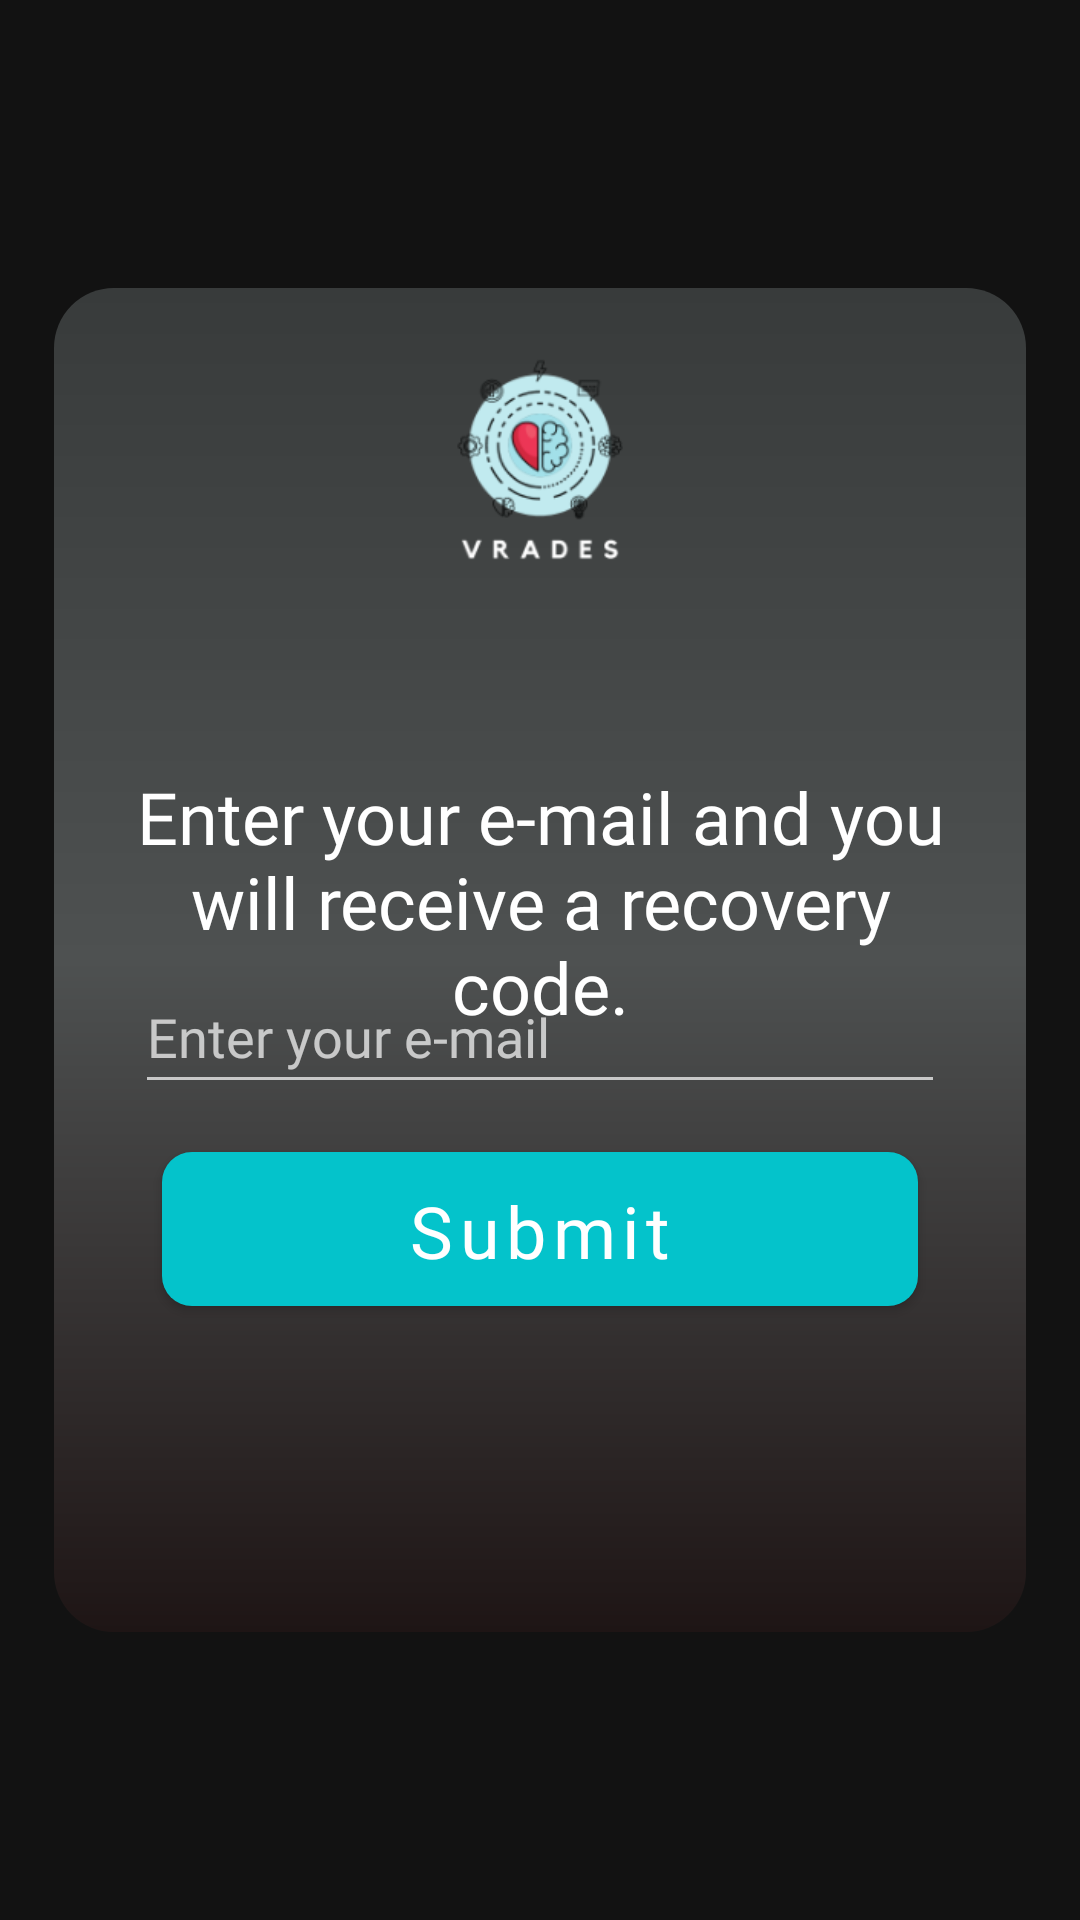

Android layout source for this screen:
<!-- AndroidManifest.xml: application theme Theme.VRADES -->
<!-- res/layout/fragment_forgot_password.xml -->
<?xml version="1.0" encoding="utf-8"?>
<layout xmlns:android="http://schemas.android.com/apk/res/android"
    xmlns:app="http://schemas.android.com/apk/res-auto"
    xmlns:tools="http://schemas.android.com/tools">

    <data>

        <import type="android.view.View" />
        <variable
            name="images"
            type="com.example.vrades.presentation.utils.Constants" />

        <variable
            name="viewModel"
            type="com.example.vrades.presentation.viewmodels.LoginViewModel" />

    </data>

    <androidx.constraintlayout.widget.ConstraintLayout
        android:id="@+id/clForgotPassword"
        android:layout_width="match_parent"
        android:layout_height="match_parent"
        backgroundImageUrl="@{images.BACKGROUND_APP}"
        tools:context=".presentation.ui.fragments.ForgotPasswordFragment">

        
        <androidx.constraintlayout.widget.Guideline
            android:id="@+id/gdlForgot"
            android:layout_width="wrap_content"
            android:layout_height="wrap_content"
            android:orientation="horizontal"
            app:layout_constraintBottom_toBottomOf="parent"
            app:layout_constraintGuide_percent="0.4"

            app:layout_constraintTop_toTopOf="parent" />

        <androidx.constraintlayout.widget.Guideline
            android:id="@+id/gdlForgot2"
            android:layout_width="wrap_content"
            android:layout_height="wrap_content"
            android:orientation="horizontal"
            app:layout_constraintBottom_toBottomOf="parent"
            app:layout_constraintGuide_percent="0.6"

            app:layout_constraintTop_toTopOf="parent" />

        <androidx.constraintlayout.widget.Guideline
            android:id="@+id/gdlForgot3"
            android:layout_width="wrap_content"
            android:layout_height="wrap_content"
            android:orientation="horizontal"
            app:layout_constraintBottom_toBottomOf="parent"
            app:layout_constraintGuide_percent="0.5"

            app:layout_constraintTop_toTopOf="parent" />

        <include
            android:id="@+id/include"
            layout="@layout/container_auth_layout"
            android:layout_width="0dp"
            android:layout_height="0dp"
            app:layout_constraintHeight_percent="0.7
"
            app:layout_constraintWidth_percent="0.9"

            app:layout_constraintBottom_toBottomOf="parent"
            app:layout_constraintEnd_toEndOf="parent"
            app:layout_constraintStart_toStartOf="parent"
            app:layout_constraintTop_toTopOf="parent">

        </include>

        <com.google.android.material.textfield.TextInputEditText
            android:id="@+id/etEmailReceivePassword"
            android:layout_width="0dp"
            android:layout_height="wrap_content"
            android:autofillHints=""
            android:ems="10"
            android:fontFamily="@font/ibm_plex_sans"
            android:hint="@string/enter_your_e_mail"
            android:inputType="textEmailAddress"
            android:minHeight="48dp"
            android:selectAllOnFocus="false"
            app:layout_constraintEnd_toEndOf="parent"
            app:layout_constraintStart_toStartOf="parent"
            app:layout_constraintTop_toTopOf="@+id/gdlForgot3"
            app:layout_constraintWidth_percent="0.75" />

        <com.google.android.material.button.MaterialButton
            android:id="@+id/btnSubmitForgotPassword"
            android:layout_width="0dp"
            android:layout_height="0dp"
            android:background="@drawable/button_background"
            android:fontFamily="@font/ibm_plex_sans_bold"
            android:text="@string/submit"
            android:textAllCaps="false"
            android:textColor="@color/white"
            android:textSize="24sp"
            app:layout_constraintEnd_toEndOf="parent"
            app:layout_constraintHeight_percent="0.08"
            app:layout_constraintStart_toStartOf="parent"
            app:layout_constraintTop_toTopOf="@+id/gdlForgot2"
            app:layout_constraintWidth_percent="0.7" />

        <TextView
            android:id="@+id/tvForgotPasswordText"
            android:layout_width="0dp"
            android:layout_height="wrap_content"
            android:fontFamily="@font/ibm_plex_sans_light"
            android:foregroundGravity="center"
            android:gravity="center"
            android:text="@string/enter_your_e_mail_and_you_will_receive_a_recovery_code"
            android:textColor="@color/white"
            android:textSize="24sp"
            app:layout_constraintEnd_toEndOf="parent"
            app:layout_constraintStart_toStartOf="parent"
            app:layout_constraintTop_toTopOf="@+id/gdlForgot"
            app:layout_constraintWidth_percent="0.8" />


    </androidx.constraintlayout.widget.ConstraintLayout>
</layout>
<!-- res/layout/container_auth_layout.xml (included above) -->
<?xml version="1.0" encoding="utf-8"?>
<androidx.constraintlayout.widget.ConstraintLayout xmlns:android="http://schemas.android.com/apk/res/android"
    xmlns:tools="http://schemas.android.com/tools"
    android:layout_width="match_parent"
    android:layout_height="match_parent"
    xmlns:app="http://schemas.android.com/apk/res-auto">
    <androidx.constraintlayout.widget.ConstraintLayout
        android:id="@+id/clLoginFormContainer"
        android:layout_width="0dp"
        android:layout_height="0dp"
        android:background="@drawable/container_form"
        app:layout_constraintBottom_toBottomOf="parent"
        app:layout_constraintEnd_toEndOf="parent"
        app:layout_constraintHorizontal_bias="0.0"
        app:layout_constraintStart_toStartOf="parent"
        app:layout_constraintTop_toTopOf="parent">



        <ImageView
            android:id="@+id/ivLogoLogin"
            android:layout_width="match_parent"
            android:layout_height="0dp"
            app:layout_constraintEnd_toEndOf="parent"
            app:layout_constraintHeight_percent="0.26"
            app:layout_constraintStart_toStartOf="parent"
            app:layout_constraintTop_toTopOf="parent"
            app:layout_constraintWidth_percent="0"
            app:srcCompat="@drawable/logo" />


    </androidx.constraintlayout.widget.ConstraintLayout>

</androidx.constraintlayout.widget.ConstraintLayout>
<!-- resources referenced by this layout -->
<resources>
  <color name="white">#FFFFFFFF</color>
  <!-- drawable button_background (drawable) -->
  <?xml version="1.0" encoding="utf-8"?>
  <shape xmlns:android="http://schemas.android.com/apk/res/android">
  <corners android:radius="@dimen/corner_radius_button"/>
      <solid android:color="#1C2F2F"/>
  </shape>
  <!-- drawable container_form (drawable) -->
  <?xml version="1.0" encoding="UTF-8"?>
  <shape xmlns:android="http://schemas.android.com/apk/res/android"
      android:shape="rectangle">
  
      <gradient
          android:angle="90"
          android:endColor="@color/form_gradient_end"
          android:centerColor="@color/form_gradient_middle"
          android:startColor="@color/form_gradient_start"
          android:type="linear" />
  
      <corners android:radius="20dp" />
  
  </shape>
  <!-- drawable logo: png bitmap (drawable, 18488 bytes) -->
  <string name="enter_your_e_mail" translatable="true">Enter your e-mail</string>
  <string name="enter_your_e_mail_and_you_will_receive_a_recovery_code">Enter your e-mail and you will receive a recovery code.</string>
  <string name="submit">Submit</string>
  <style name="Theme.VRADES" parent="Theme.MaterialComponents.NoActionBar">
          
          <item name="colorPrimary">@color/background</item>
          <item name="colorPrimaryDark">@color/background</item>
          <item name="colorAccent">@color/teal_200</item>
          
      </style>
  <dimen name="corner_radius_button">10dp</dimen>
  <color name="form_gradient_end">#383B3B</color>
  <color name="form_gradient_middle">#4E5151</color>
  <color name="form_gradient_start">#1E1515</color>
  <color name="background">#04C3CB</color>
  <color name="teal_200">#FF03DAC5</color>
</resources>
